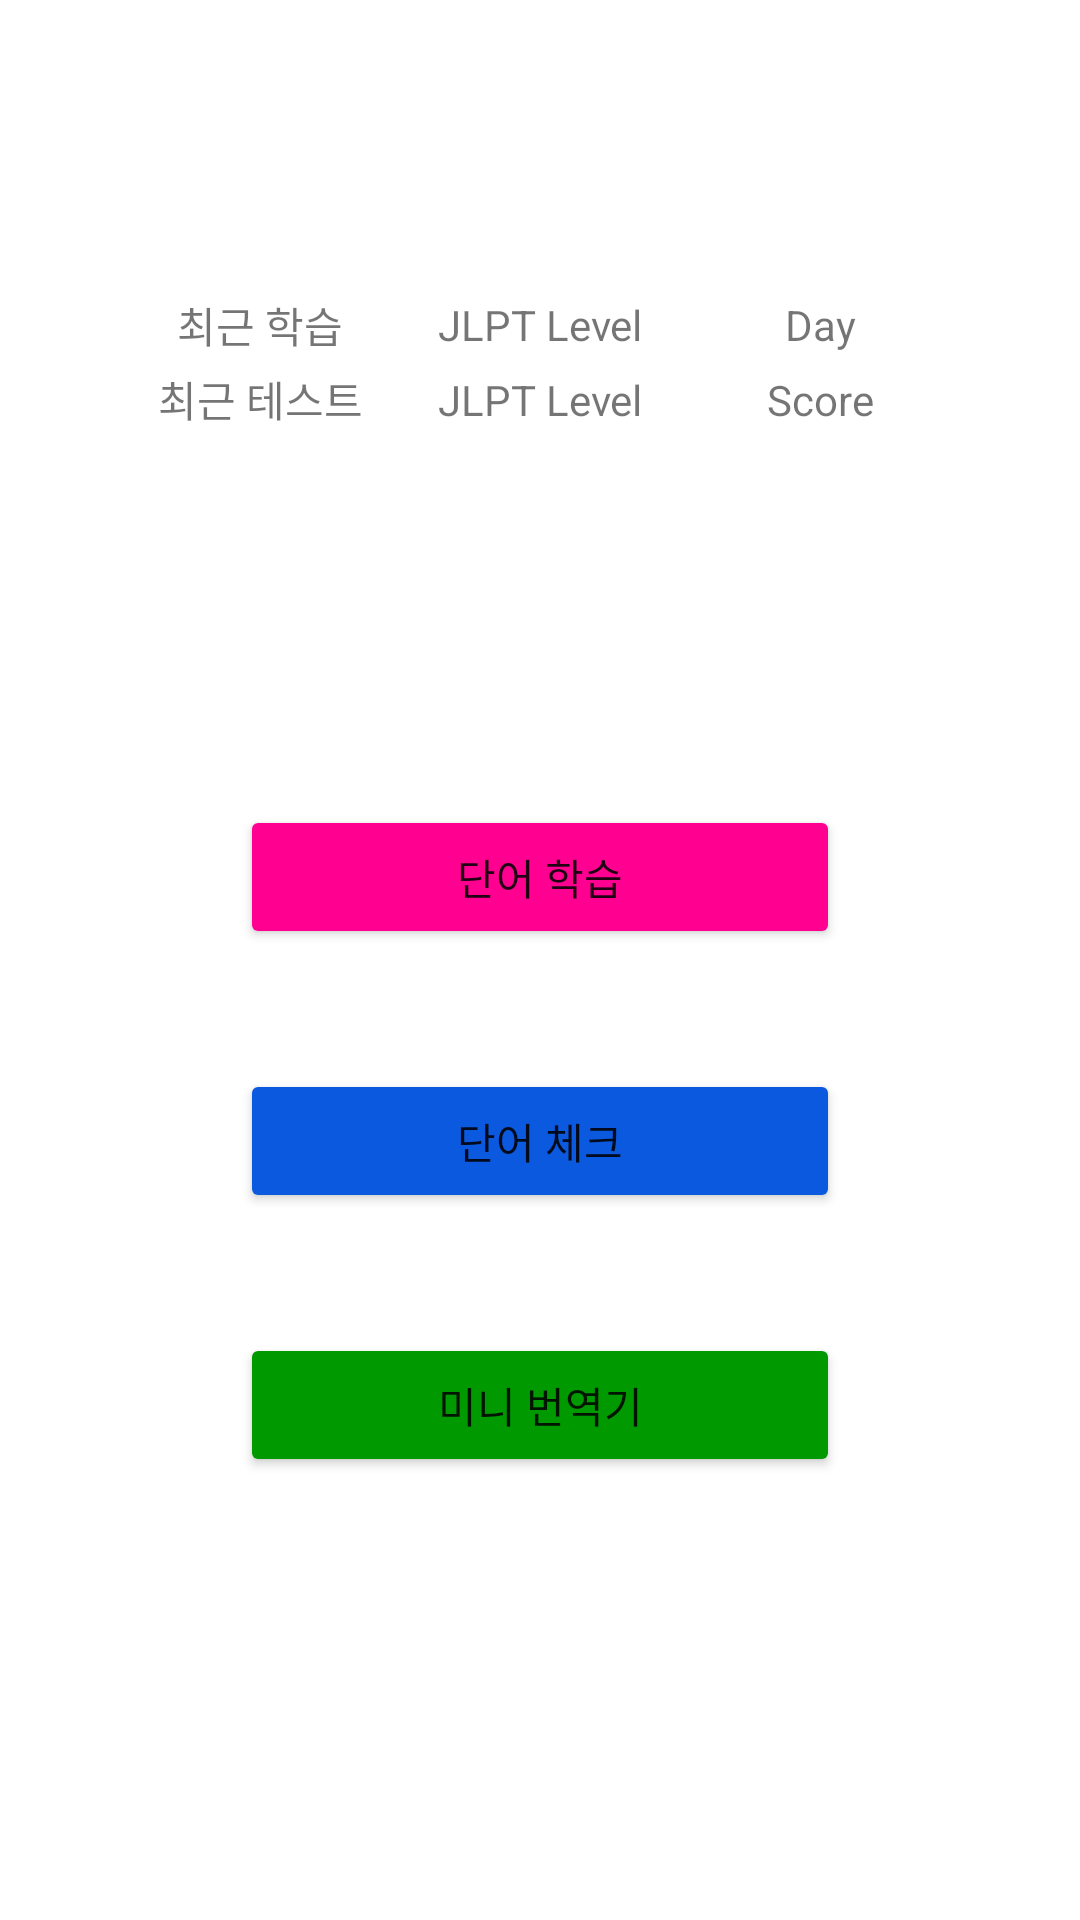

Here is an Android app screen rendered from its layout file. Give the layout XML and the strings, colors and styles it references.
<!-- AndroidManifest.xml: application theme Theme.JLPTCommunity -->
<!-- res/layout/main_layout.xml -->
<?xml version="1.0" encoding="utf-8"?>
<LinearLayout
    xmlns:android="http://schemas.android.com/apk/res/android"
    xmlns:app="http://schemas.android.com/apk/res-auto"
    xmlns:tools="http://schemas.android.com/tools"
    android:layout_width="match_parent"
    android:layout_height="match_parent"
    android:orientation="vertical"
    android:id="@+id/mainLayout">

    
    <include
        layout="@layout/main_nav_toolbar"
        android:id="@+id/toolbar"/>

    
    <LinearLayout
        android:id="@+id/contents"
        android:layout_width="match_parent"
        android:layout_height="match_parent"
        android:orientation="vertical">

        
        <LinearLayout
            android:layout_width="match_parent"
            android:layout_height="0dp"
            android:orientation="vertical"
            android:paddingHorizontal="40dp"
            android:paddingVertical="40dp"
            android:layout_weight="1">

            <LinearLayout
                android:layout_width="match_parent"
                android:layout_height="match_parent"
                android:orientation="vertical">
                
                <LinearLayout
                    android:layout_width="match_parent"
                    android:layout_height="0dp"
                    android:layout_weight="1">
                    <TextView
                        android:id="@+id/recentStudy"
                        android:layout_width="0dp"
                        android:layout_height="match_parent"
                        android:layout_weight="1"
                        android:gravity="center"
                        android:text="@string/recentStudy" />
                    <TextView
                        android:id="@+id/recentStudyLevel"
                        android:layout_width="0dp"
                        android:layout_height="match_parent"
                        android:layout_weight="1"
                        android:gravity="center"
                        android:text="JLPT Level" />
                    <TextView
                        android:id="@+id/recentStudyDay"
                        android:layout_width="0dp"
                        android:layout_height="match_parent"
                        android:layout_weight="1"
                        android:gravity="center"
                        android:text="Day" />
                </LinearLayout>
                
                <LinearLayout
                    android:layout_width="match_parent"
                    android:layout_height="0dp"
                    android:layout_weight="1">
                    <TextView
                        android:id="@+id/recentTest"
                        android:layout_width="0dp"
                        android:layout_height="match_parent"
                        android:layout_weight="1"
                        android:gravity="center"
                        android:text="@string/recentTest" />
                    <TextView
                        android:id="@+id/recentTestLevel"
                        android:layout_width="0dp"
                        android:layout_height="match_parent"
                        android:layout_weight="1"
                        android:gravity="center"
                        android:text="JLPT Level" />
                    <TextView
                        android:id="@+id/recentTestScore"
                        android:layout_width="0dp"
                        android:layout_height="match_parent"
                        android:layout_weight="1"
                        android:gravity="center"
                        android:text="Score" />
                </LinearLayout>

            </LinearLayout>

        </LinearLayout>

        
        <LinearLayout
            android:layout_width="match_parent"
            android:layout_height="0dp"
            android:orientation="vertical"
            android:layout_weight="3">

            
            <LinearLayout
                android:layout_width="match_parent"
                android:layout_height="match_parent"
                android:gravity="center"
                android:orientation="vertical">







                <Button
                    android:id="@+id/JLPTWordsBtn"
                    android:layout_width="200dp"
                    android:layout_height="wrap_content"
                    android:layout_gravity="center"
                    android:layout_marginVertical="20dp"
                    android:backgroundTint="@color/magenta_pink"
                    android:text="@string/JLPTWords" />
                <Button
                    android:id="@+id/JLPTTestBtn"
                    android:layout_width="200dp"
                    android:layout_height="wrap_content"
                    android:layout_gravity="center"
                    android:layout_marginVertical="20dp"
                    android:backgroundTint="@color/cyan_blue"
                    android:text="@string/JLPTTest" />
                <Button
                    android:id="@+id/translationBtn"
                    android:layout_width="200dp"
                    android:layout_height="wrap_content"
                    android:layout_gravity="center"
                    android:layout_marginVertical="20dp"
                    android:backgroundTint="@color/green"
                    android:text="@string/translation" />
            </LinearLayout>

        </LinearLayout>

        
        <LinearLayout
            android:layout_width="match_parent"
            android:layout_height="0dp"
            android:layout_weight="0.5">

        </LinearLayout>

    </LinearLayout>


</LinearLayout>
<!-- res/layout/main_nav_toolbar.xml (included above) -->
<?xml version="1.0" encoding="utf-8"?>
<androidx.appcompat.widget.Toolbar
    xmlns:android="http://schemas.android.com/apk/res/android"
    android:layout_width="match_parent"
    android:layout_height="wrap_content"
    android:background="@android:color/transparent"
    android:id="@+id/navToolbar"/>
<!-- resources referenced by this layout -->
<resources>
  <color name="cyan_blue">#0B59DF</color>
  <color name="green">#009900</color>
  <color name="magenta_pink">#FF0090</color>
  <string name="JLPTTest">단어 체크</string>
  <string name="JLPTWords">단어 학습</string>
  <string name="attendanceCheck">출석 체크</string>
  <string name="recentStudy">최근 학습</string>
  <string name="recentTest">최근 테스트</string>
  <string name="translation">미니 번역기</string>
  <style name="Theme.JLPTCommunity" parent="Theme.MaterialComponents.DayNight.NoActionBar">
          
          <item name="colorPrimary">@color/purple_500</item>
          <item name="colorPrimaryVariant">@color/purple_700</item>
          <item name="colorOnPrimary">@color/white</item>
          
          <item name="colorSecondary">@color/teal_200</item>
          <item name="colorSecondaryVariant">@color/teal_700</item>
          <item name="colorOnSecondary">@color/black</item>
          
          <item name="android:statusBarColor" tools:targetApi="l">?attr/colorPrimaryVariant</item>
  
          
          
          <item name="android:windowDrawsSystemBarBackgrounds">true</item>
      </style>
  <color name="purple_500">#FF6200EE</color>
  <color name="purple_700">#FF3700B3</color>
  <color name="white">#FFFFFFFF</color>
  <color name="teal_200">#FF03DAC5</color>
  <color name="teal_700">#FF018786</color>
  <color name="black">#FF000000</color>
</resources>
